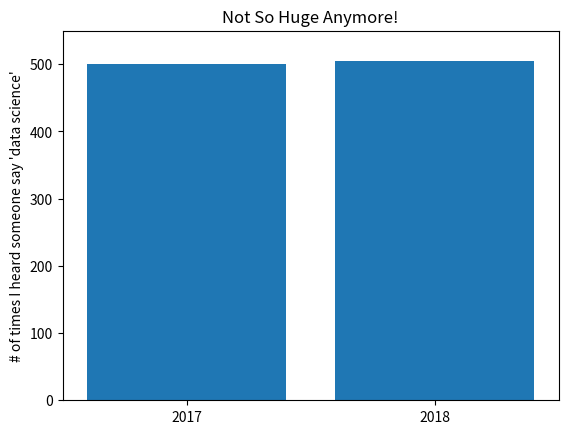

Generate this figure with matplotlib:
from matplotlib import pyplot as plt
from collections import Counter

mentions = [500,505]
years = [2017,2018]

plt.bar(years, mentions, 0.8)
plt.xticks(years)
plt.ylabel("# of times I heard someone say 'data science'")

# useOffset을 쓰지 않으면 x축에 0,1 레이블을 달게 됨
plt.ticklabel_format(useOffset=False)

plt.axis([2016.5, 2018.5, 0, 550])
plt.title("Not So Huge Anymore!")
plt.show()
